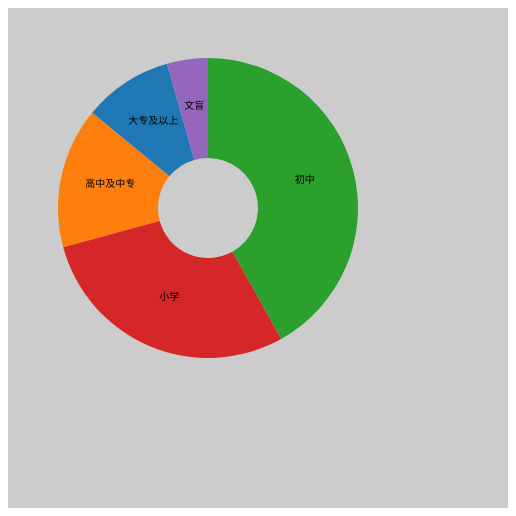
D3 v4 page, settled after 360 driven frames (6 s of simulated time); the page loaded 1 data file(s).


        'use strict';
        d3.csv('./data2.csv', (d) => {
            d.population = +d.population;
            return d;
        }, (data) => {
            var xpadding = 20,
                ypadding = 20,
                w = 500,
                h = 500;
            var osvg = d3.select('body')
                .append("svg")
                .attr('width', w)
                .attr('height', h)
                .append('g')
                .attr('transform', 'translate(200,200)');


            // arc  https://github.com/d3/d3-shape
            //饼状图路径 计算
            // var arc = d3.arc()
            //     .innerRadius(50) //内半径
            //     .outerRadius(100) //外半径
            //     .startAngle(0) //其实角
            //     .endAngle(120 * Math.PI / 180); //结束角

            // osvg.append('path')
            //     .attr('d', arc)
            var narry = data.map(data => {
                return data.population;
            });
            // var color = d3.scaleLinear()
            //     .domain([d3.min(narry), d3.max(narry)])
            //     .range(['yellow', 'red']);

            var color = d3.scaleOrdinal(d3.schemeCategory10)

            var arc = d3.arc()
                .innerRadius(50)
                .outerRadius(150)

            var clist = d3.pie()
                .value(function(data) {
                    return data.population;
                })


            var cPath = osvg.selectAll('path')
                .data(clist(data))
                // .data(clist(data.map(data => {
                //     return data.population;
                // })))
                .enter()
                .append('path')
                .attr("fill", function(item, i) {
                    return color(i)
                })
                .attr('d', arc)
                .on();

            var tPath = osvg.selectAll('text')
                .data(clist(data))
                .enter()
                .append('text')
                .text(function(data) {
                    console.log(data)
                    return data.data.education;
                })
                .attr("transform", function(data) {
                    console.log(arc.centroid(data))
                    return "translate(" + arc.centroid(data) + ")";
                })
                .attr("text-anchor", "middle")
                .attr("font-size", "10px");

        })
    

### data: data2.csv
education, population
大专及以上, 11964
高中及中专, 18799
初中, 51966
小学, 35876
文盲, 5466